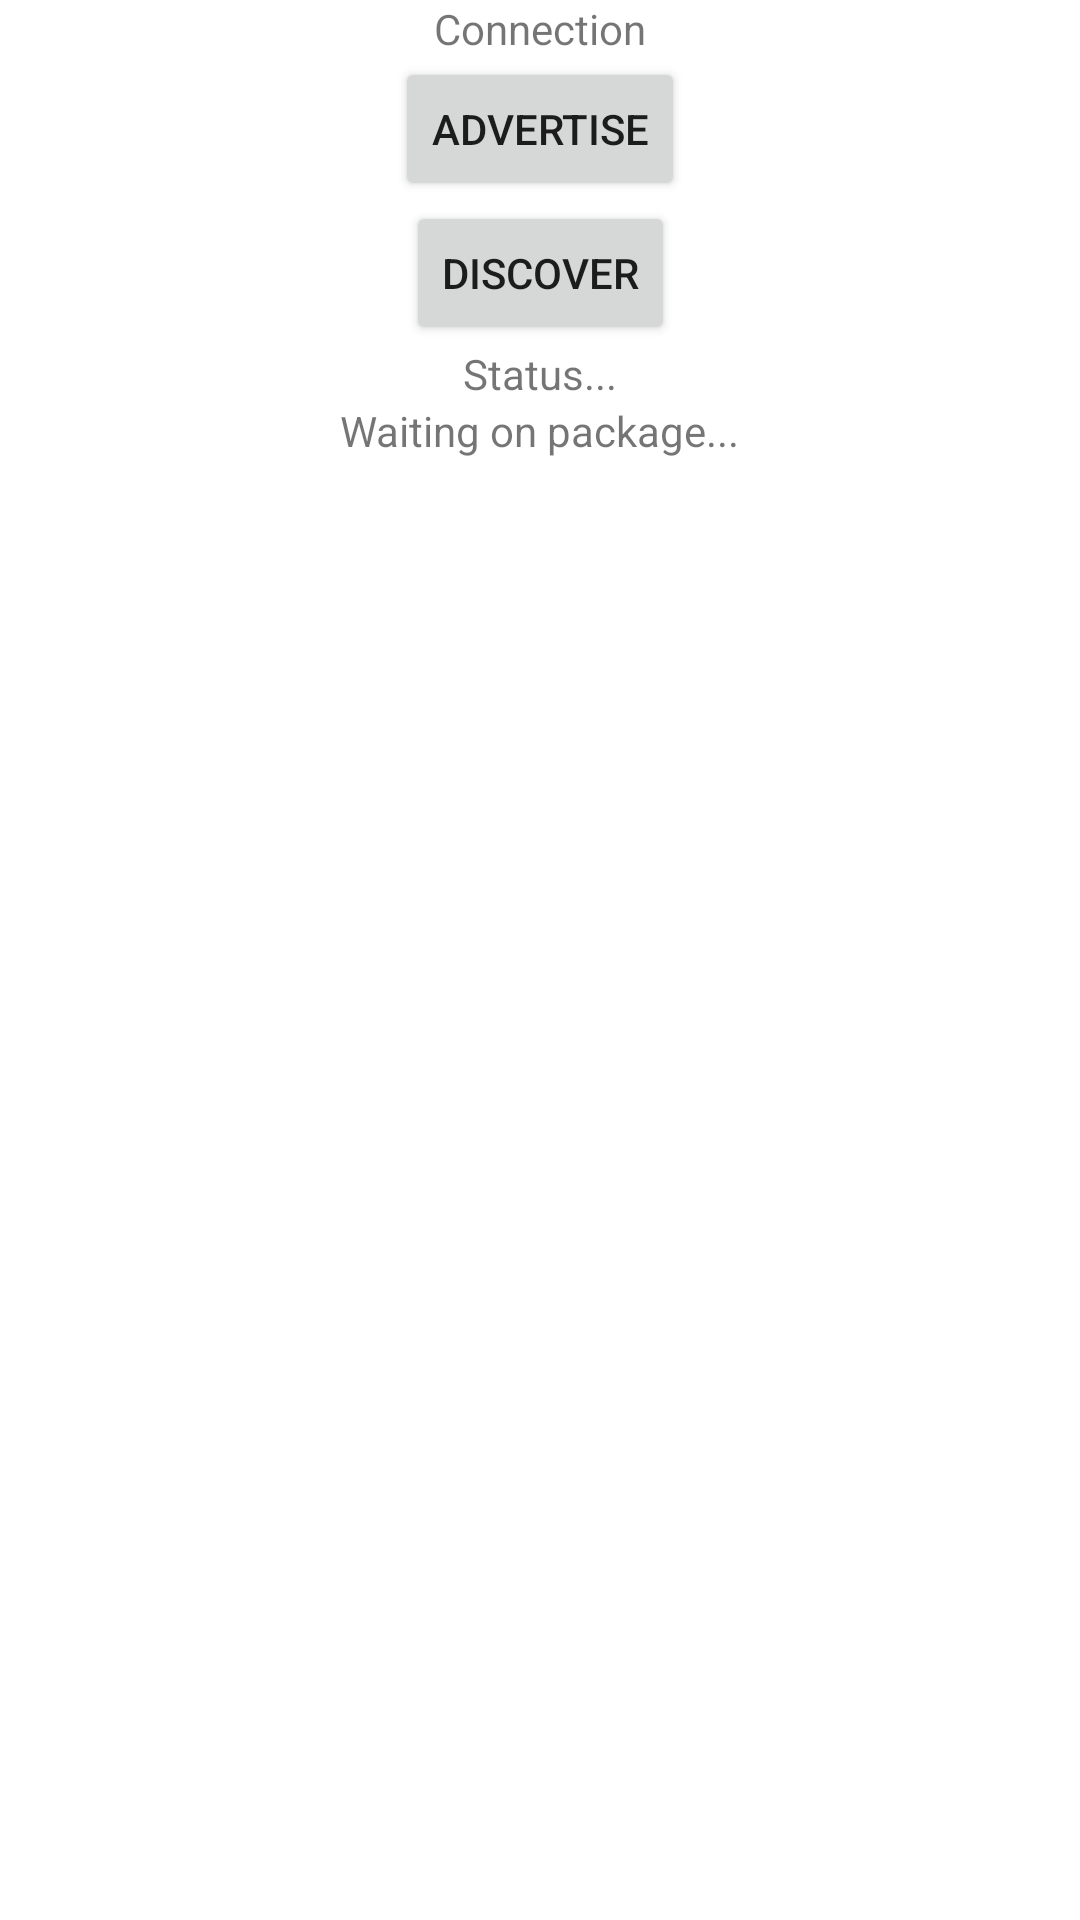

This screen was rendered from an Android layout file. Write that file and the resources it references.
<!-- AndroidManifest.xml: application theme Theme.MineComms -->
<!-- res/layout/activity_connection.xml -->
<?xml version="1.0" encoding="utf-8"?>
<androidx.constraintlayout.widget.ConstraintLayout xmlns:android="http://schemas.android.com/apk/res/android"
    xmlns:app="http://schemas.android.com/apk/res-auto"
    xmlns:tools="http://schemas.android.com/tools"
    android:layout_width="match_parent"
    android:layout_height="match_parent"
    tools:context=".Connection">

    <TextView
        android:id="@+id/textView"
        android:layout_width="wrap_content"
        android:layout_height="wrap_content"
        android:text="Connection"
        app:layout_constraintEnd_toEndOf="parent"
        app:layout_constraintStart_toStartOf="parent"
        app:layout_constraintTop_toTopOf="parent" />

    <Button
        android:id="@+id/advertise_button"
        android:layout_width="wrap_content"
        android:layout_height="wrap_content"
        android:text="Advertise"
        app:layout_constraintTop_toBottomOf="@id/textView"
        app:layout_constraintEnd_toEndOf="parent"
        app:layout_constraintStart_toStartOf="parent"
        tools:layout_editor_absoluteY="410dp" />

    <Button
        android:id="@+id/discover_button"
        android:layout_width="wrap_content"
        android:layout_height="wrap_content"
        android:text="Discover"
        app:layout_constraintTop_toBottomOf="@id/advertise_button"
        app:layout_constraintEnd_toEndOf="parent"
        app:layout_constraintStart_toStartOf="parent"
        tools:layout_editor_absoluteY="410dp" />

    <TextView
        android:id="@+id/connection_report"
        android:layout_width="wrap_content"
        android:layout_height="wrap_content"
        android:text="Status..."
        app:layout_constraintEnd_toEndOf="parent"
        app:layout_constraintStart_toStartOf="parent"
        app:layout_constraintTop_toBottomOf="@id/discover_button" />

    <TextView
        android:id="@+id/data_received"
        android:layout_width="wrap_content"
        android:layout_height="wrap_content"
        android:text="Waiting on package..."
        app:layout_constraintEnd_toEndOf="parent"
        app:layout_constraintStart_toStartOf="parent"
        app:layout_constraintTop_toBottomOf="@id/connection_report" />

    <ImageView
        android:id="@+id/imageView"
        android:layout_width="match_parent"
        android:layout_height="wrap_content"
        android:layout_weight="1"
        app:layout_constraintEnd_toEndOf="parent"
        app:layout_constraintStart_toStartOf="parent"
        app:layout_constraintTop_toBottomOf="@id/data_received"/>

</androidx.constraintlayout.widget.ConstraintLayout>
<!-- resources referenced by this layout -->
<resources>
  <style name="Theme.MineComms" parent="Theme.MaterialComponents.DayNight.DarkActionBar">
          
          <item name="colorPrimary">@color/purple_500</item>
          <item name="colorPrimaryVariant">@color/purple_700</item>
          <item name="colorOnPrimary">@color/white</item>
          
          <item name="colorSecondary">@color/teal_200</item>
          <item name="colorSecondaryVariant">@color/teal_700</item>
          <item name="colorOnSecondary">@color/black</item>
          
          <item name="android:statusBarColor" tools:targetApi="l">?attr/colorPrimaryVariant</item>
          
      </style>
  <!-- not gathered from this repository: default colours our renderer supplied (Android Studio template values) -->
  <color name="purple_500">#FF6200EE</color>
  <color name="purple_700">#FF3700B3</color>
  <color name="teal_200">#FF03DAC5</color>
  <color name="teal_700">#FF018786</color>
  <color name="black">#FF000000</color>
  <color name="white">#FFFFFFFF</color>
</resources>
